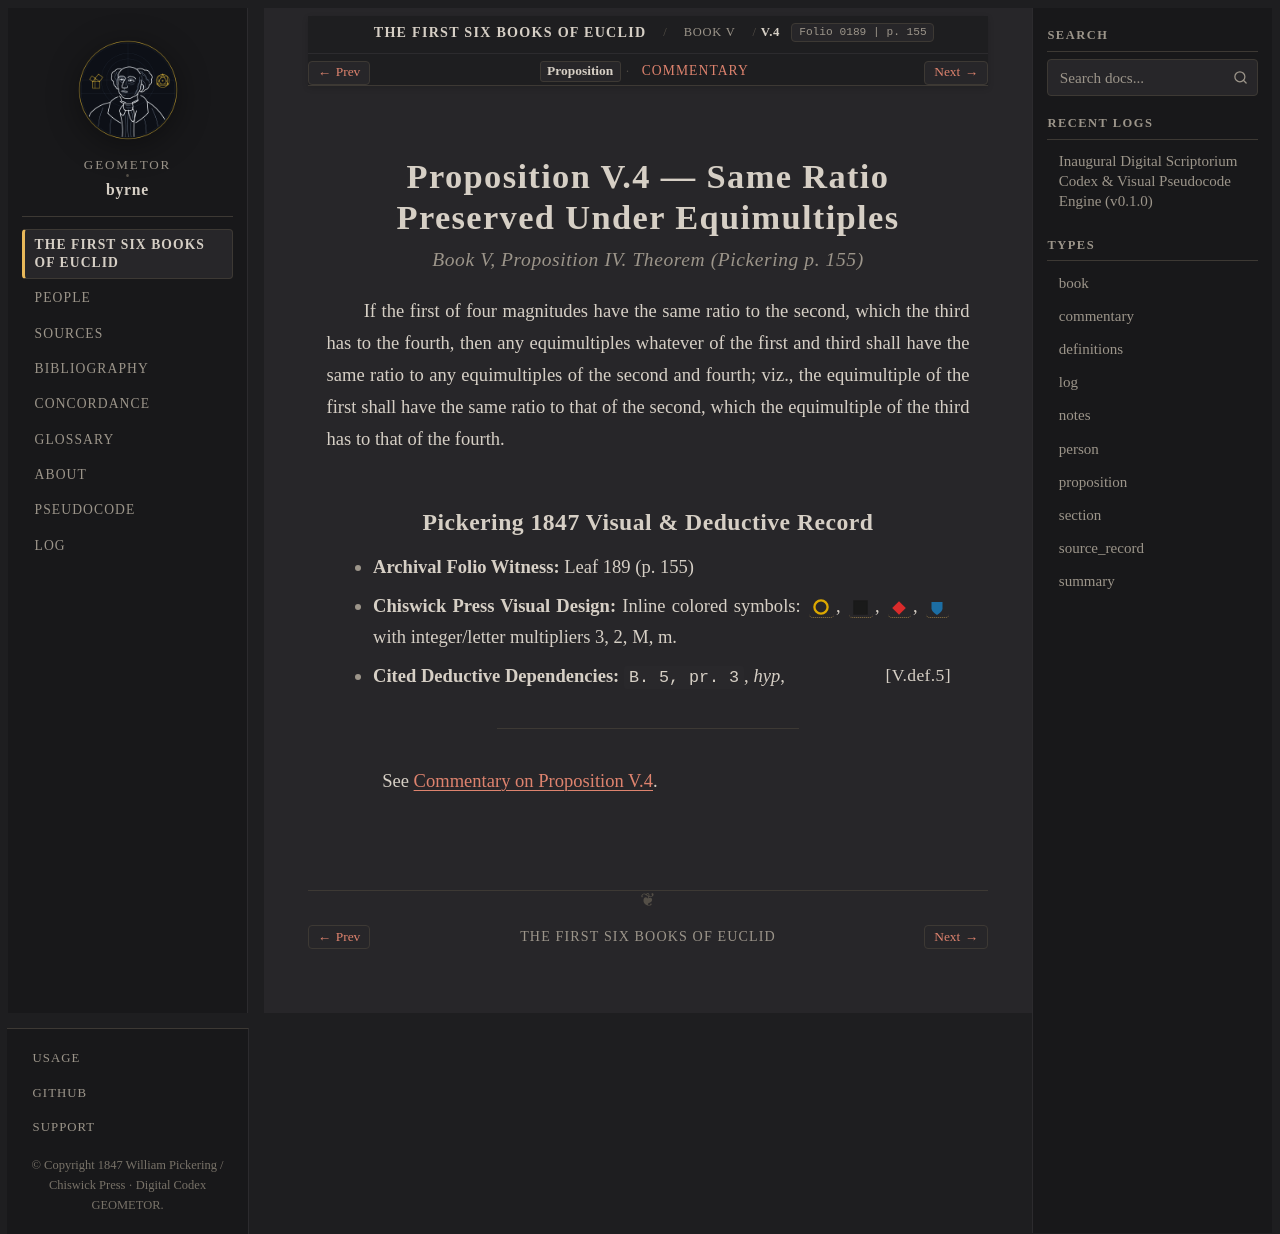

repository: geometor/byrne · page: coloured_euclid/book-v/04/index.html · generator: sphinx

:canonical_id: V.4
:book: V
:proposition: 4
:order: 4
:type: proposition
:title: Proposition V.4 — Same Ratio Preserved Under Equimultiples
:folio: 0189
:page: 155

.. _byrne-v-4:

.. folio:: 0189
   :page: 155

Proposition V.4 — Same Ratio Preserved Under Equimultiples
==========================================================

.. rubric:: Book V, Proposition IV. Theorem (*Pickering p. 155*)

If the first of four magnitudes have the same ratio to the second, which the third has to the fourth, then any equimultiples whatever of the first and third shall have the same ratio to any equimultiples of the second and fourth; viz., the equimultiple of the first shall have the same ratio to that of the second, which the equimultiple of the third has to that of the fourth.

Pickering 1847 Visual & Deductive Record
----------------------------------------

* **Archival Folio Witness:** Leaf 189 (p. 155)
* **Chiswick Press Visual Design:** Inline colored symbols: :byrne-circle:`yellow`, :byrne-sq:`black filled`, :byrne-mag:`red diamond`, :byrne-mag:`blue shield` with integer/letter multipliers 3, 2, M, m.
* **Cited Deductive Dependencies:** ``B. 5, pr. 3``, *hyp*, :just:`V.def.5`

----

See :ref:`Commentary on Proposition V.4 <byrne-v-4-commentary>`.

.. toctree::
   :hidden:

   commentary
